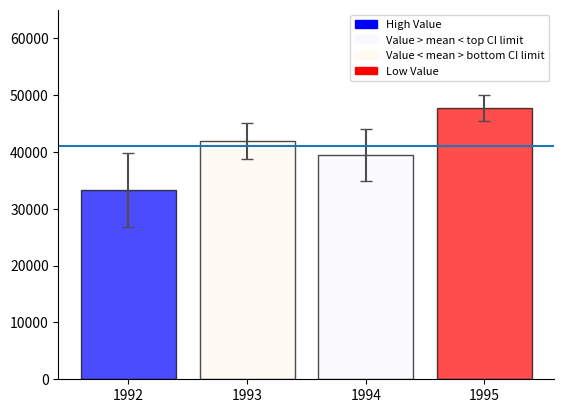

This chart was generated by the following Python code:
# Use the following data for this assignment:
# Add this line bellow if used in a Jupyter Notebook: 
# %matplotlib notebook
import matplotlib.pyplot as plt
from scipy import stats as sts
import pandas as pd
import numpy as np

np.random.seed(12345)

df = pd.DataFrame([np.random.normal(32000,200000,3650), 
                   np.random.normal(43000,100000,3650), 
                   np.random.normal(43500,140000,3650), 
                   np.random.normal(48000,70000,3650)], 
                  index=[1992,1993,1994,1995])
#
# Calculate the 95% confidence interval for the population means
#
def mean_confidence_interval(data, confidence=0.95):
    a = 1.0 * np.array(data)
    n = len(a)
    m, se = np.mean(a), sts.sem(a)
    h = se * sts.t.ppf((1 + confidence) / 2., n-1)
    return m, h
#
# Values to be plotted
#
labels = list(df.index)
means = [mean_confidence_interval(df.iloc[x])[0] for x in range(4)]
errors = [mean_confidence_interval(df.iloc[x])[1] for x in range(4)]
print('\nClick anywhere in the graphic to set the new Value to compare')

import matplotlib.patches as mpatches
#
# Barplot function
#
def Barcomp(Value):
    # Bar Colors
    Color = []
    for x in range(4):
        if Value > means[x] and Value > (means[x] + errors[x]):
            Color.append("blue")
        elif Value > means[x] and Value < (means[x]+ errors[x]):
            Color.append("ghostwhite")
        elif Value < means[x]  and Value > (means[x]- errors[x]):
            Color.append("floralwhite")
        elif Value < means[x]  and Value < (means[x]- errors[x]):
            Color.append("red")
    #Plot the barplot
    plt.bar(range(4), means,yerr=errors,error_kw={'ecolor':'0.3','capsize':4},alpha=0.7, color= Color, edgecolor='k')
    plt.axhline(y=Value)
    plt.xticks(range(4),labels)
    plt.ylim((0,65000))
    #Remove top and right sidelines
    plt.gca().spines['right'].set_visible(False)
    plt.gca().spines['top'].set_visible(False)
    # Add the legend explaining the color code
    blue_patch = mpatches.Patch(color='b', label='High Value')
    ghostwhite_patch = mpatches.Patch(color='ghostwhite', label='Value > mean < top CI limit')
    floralwhite_patch = mpatches.Patch(color='floralwhite',  label='Value < mean > bottom CI limit')
    red_patch = mpatches.Patch(color='r', label='Low Value')
    plt.legend(handles=[blue_patch, ghostwhite_patch, floralwhite_patch, red_patch], loc="upper right", prop={'size': 8})
    plt.show()
    
#
#Introduce a value to test
Barcomp(41000)
#
# Change the y value by clicking somewhere
def onclick(event):
    plt.cla()
    plt.gca().set_title('You have selected the value of Y = {}'.format(event.ydata))
    Barcomp(event.ydata)
plt.gcf().canvas.mpl_connect('button_press_event', onclick)
